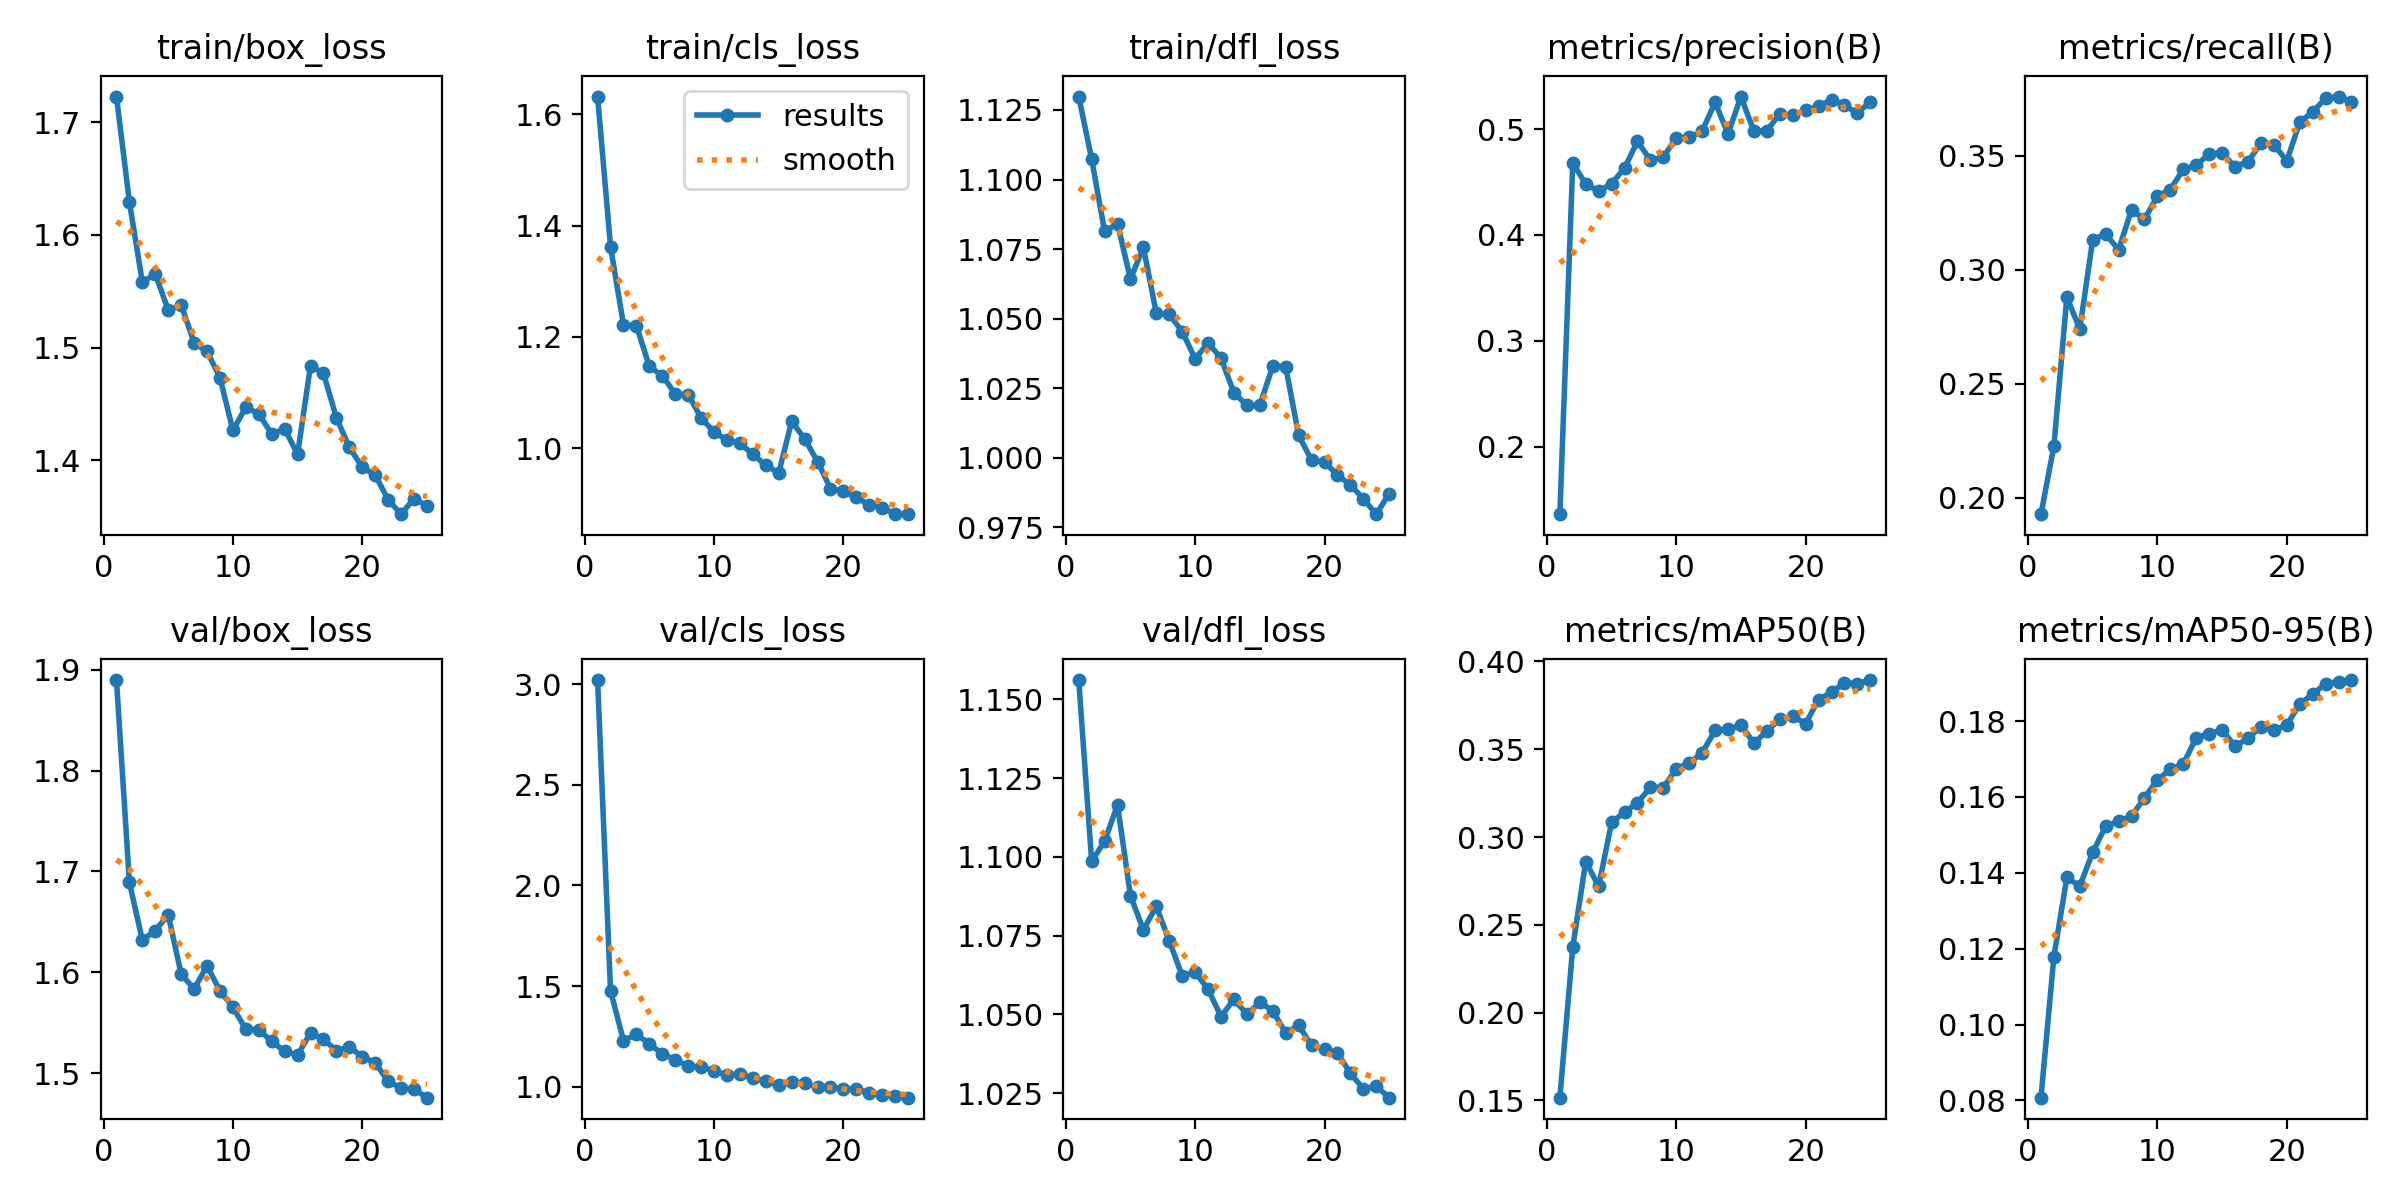

Source data for this figure (header and first rows):
epoch, time, train/box_loss, train/cls_loss, train/dfl_loss, metrics/precision(B), metrics/recall(B), metrics/mAP50(B), metrics/mAP50-95(B), val/box_loss, val/cls_loss, val/dfl_loss, lr/pg0, lr/pg1, lr/pg2
1, 17.92, 1.723, 1.632, 1.13, 0.136, 0.1927, 0.1515, 0.08071, 1.89, 3.02, 1.156, 0.06763, 0.0002719, 0.0002719
2, 35.8, 1.629, 1.362, 1.107, 0.4682, 0.2226, 0.2374, 0.1179, 1.689, 1.477, 1.099, 0.03456, 0.0005278, 0.0005278
3, 53.71, 1.558, 1.222, 1.081, 0.448, 0.288, 0.286, 0.1388, 1.632, 1.23, 1.105, 0.001456, 0.0007617, 0.0007617
4, 71, 1.565, 1.22, 1.084, 0.4415, 0.274, 0.2719, 0.1365, 1.641, 1.26, 1.116, 0.000734, 0.000734, 0.000734
5, 88.48, 1.533, 1.147, 1.064, 0.4484, 0.3133, 0.3083, 0.1454, 1.657, 1.215, 1.088, 0.0007011, 0.0007011, 0.0007011
6, 106, 1.538, 1.13, 1.076, 0.4633, 0.3157, 0.3141, 0.1523, 1.598, 1.163, 1.077, 0.0006681, 0.0006681, 0.0006681
7, 123.6, 1.504, 1.098, 1.052, 0.4884, 0.3089, 0.3195, 0.1536, 1.583, 1.136, 1.084, 0.0006351, 0.0006351, 0.0006351
8, 141.4, 1.497, 1.096, 1.052, 0.4707, 0.3263, 0.3284, 0.1549, 1.607, 1.102, 1.073, 0.0006021, 0.0006021, 0.0006021
9, 158.8, 1.473, 1.054, 1.045, 0.4736, 0.3221, 0.3281, 0.1598, 1.582, 1.101, 1.062, 0.0005691, 0.0005691, 0.0005691
10, 176.2, 1.426, 1.029, 1.036, 0.4918, 0.3323, 0.339, 0.1645, 1.565, 1.078, 1.063, 0.0005361, 0.0005361, 0.0005361
11, 193.6, 1.447, 1.015, 1.041, 0.4922, 0.3353, 0.3422, 0.1673, 1.543, 1.059, 1.058, 0.0005031, 0.0005031, 0.0005031
12, 211.1, 1.441, 1.009, 1.036, 0.4982, 0.3442, 0.348, 0.1687, 1.543, 1.064, 1.049, 0.0004701, 0.0004701, 0.0004701
13, 228.6, 1.423, 0.989, 1.023, 0.5254, 0.3459, 0.3607, 0.1757, 1.532, 1.043, 1.055, 0.0004372, 0.0004372, 0.0004372
14, 246.2, 1.428, 0.9691, 1.019, 0.4956, 0.351, 0.3613, 0.1766, 1.522, 1.028, 1.05, 0.0004042, 0.0004042, 0.0004042
15, 263.7, 1.405, 0.9555, 1.019, 0.5309, 0.3513, 0.3638, 0.1777, 1.518, 1.009, 1.054, 0.0003712, 0.0003712, 0.0003712
16, 281.6, 1.484, 1.048, 1.033, 0.498, 0.3453, 0.3534, 0.1734, 1.54, 1.027, 1.051, 0.0003382, 0.0003382, 0.0003382
17, 299, 1.477, 1.017, 1.033, 0.4987, 0.3475, 0.3604, 0.1755, 1.534, 1.018, 1.044, 0.0003052, 0.0003052, 0.0003052
18, 316.4, 1.438, 0.9758, 1.008, 0.5144, 0.3555, 0.3671, 0.1785, 1.522, 0.9991, 1.047, 0.0002722, 0.0002722, 0.0002722
19, 334.1, 1.412, 0.9274, 0.9991, 0.5132, 0.355, 0.3687, 0.1776, 1.526, 0.9972, 1.04, 0.0002392, 0.0002392, 0.0002392
20, 351.5, 1.394, 0.9224, 0.9986, 0.518, 0.3478, 0.3646, 0.179, 1.516, 0.9901, 1.039, 0.0002063, 0.0002063, 0.0002063
21, 369.2, 1.387, 0.9114, 0.9937, 0.5215, 0.3647, 0.3783, 0.1845, 1.51, 0.9886, 1.038, 0.0001733, 0.0001733, 0.0001733
22, 386.5, 1.365, 0.8977, 0.9903, 0.5279, 0.3694, 0.3825, 0.1871, 1.492, 0.9714, 1.031, 0.0001403, 0.0001403, 0.0001403
23, 404, 1.352, 0.8932, 0.9852, 0.5229, 0.3753, 0.3879, 0.1899, 1.485, 0.9588, 1.026, 0.0001073, 0.0001073, 0.0001073
24, 421.3, 1.366, 0.8813, 0.9797, 0.515, 0.3761, 0.3874, 0.1904, 1.484, 0.9535, 1.027, 7.43036e-05, 7.43036e-05, 7.43036e-05
25, 438.8, 1.36, 0.8814, 0.9871, 0.5262, 0.3739, 0.3894, 0.1908, 1.476, 0.9464, 1.024, 4.13168e-05, 4.13168e-05, 4.13168e-05
